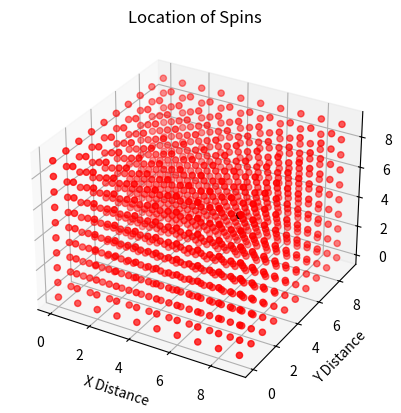

Recreate this plot in Python.
#Here is the code that plots carbons in their ideal position with spins replacing them given a ratio
import numpy as np
from random import randint
import matplotlib.pyplot as plt
from mpl_toolkits.mplot3d import Axes3D

def N_by_three_function(N, density, average_radius):
    #N is number of cells (of 8 carbons each)
    #density is number of spins/ carbon
    #funciton returns the rounded to nearest cubable number (8, 27, 64...)
    #ask what this values should be set at
    average_radius=1;

    #this funnction will take in N and will generate a Nx3 ideal matrix
    #representing the x, y, z location of the carbon

    #generating Nx3 array with x, y, z coord locations (starting at 0,0,0)
    coord_array=np.zeros((N**2,3))


#making the ideal matrix! (as in all spins are right on the cube corners)
#a spin on the top right corner should have x position = cube root of N
#y position = cube root of N
#z position = cube root of N
#likewise the other positions are calculated with that idea
    ii=0;
    for i in range(0,round(N**(1./3))): #x
        for j in range(0, round(N**(1./3))): #y
            for z in range(0,round(N**(1./3))): #z
                coord_array[ii, 0]=i*average_radius
                coord_array[ii, 1]=j*average_radius
                coord_array[ii, 2]=z*average_radius
                ii+=1;
                #print(ii)

    coord_array=coord_array[:ii, ::]
    return coord_array

def plot_three_d_carbons(N_by_three_array, matrix_of_spin_loc, random_spin_index):
    [m,n]=np.shape(N_by_three_array)
    ax = plt.axes(projection='3d')
    zdata = []
    xdata = []
    ydata = []

    zdata_ideal = []
    xdata_ideal = []
    ydata_ideal = []

    for i in range(0,m):

        zdata=zdata+[N_by_three_array[i,2]]
        ydata=ydata+[N_by_three_array[i,1]]
        xdata=xdata+[N_by_three_array[i,0]]

    #removing the spin carbons
    for i in range(0, len(random_spin_index)):
        zdata=zdata[: random_spin_index[i]]+zdata[random_spin_index[i]+1:]
        xdata=xdata[: random_spin_index[i]]+xdata[random_spin_index[i]+1:]
        ydata=ydata[: random_spin_index[i]]+ydata[random_spin_index[i]+1:]

    ax.scatter3D(xdata, ydata, zdata,c='r')
    #now graphing spins
    [m,n]=np.shape(matrix_of_spin_loc)
    for i in range(m):
        ax.scatter3D(matrix_of_spin_loc[i][0], matrix_of_spin_loc[i][1], matrix_of_spin_loc[i][2],c='black')
    ax.set_title("Location of Spins")
    ax.set_xlabel('X Distance')
    ax.set_ylabel('Y Distance')
    ax.set_zlabel('Z Distance')

def randomly_select_carbons_to_be_spins(density, Ncarbons, N_by_three_array):
    #This function will first calculate the number of spins based on Number of carbons and density

    number_of_spins=round(density*Ncarbons)
    [m,n]=np.shape(N_by_three_array)

    #now this function needs to randomly select number_of_spins carbons to be spins

    random_spin_index=[]
    for i in range(0,number_of_spins):
        random_spin_index=random_spin_index+[randint(0,m)]

    returnmatrix=np.zeros((number_of_spins,3))


    for i in range(0, number_of_spins):
        row=np.matrix(N_by_three_array[random_spin_index[i]])
        returnmatrix[i]=row

    return returnmatrix, random_spin_index

#This cell will  #function maxes at around 30,000 carbons
#1. create the N by 3 location array for ideal carbon distribution
#2. make a function that takes in density of spins and randomly distrubtes the spins
#3. Graph those carbons in 3D
#4. modify plot of carbons to include those spins

#1. create the N by 3 location array for ideal carbon distrubtion:
average_radius=1
Number_of_carbons=1000
density=1/1000
N_by_three_array=N_by_three_function(Number_of_carbons, density, average_radius)

#2. make a function that takes in the desnity of spins and randomly distrubtes the spins
matrix_of_spin_loc, random_spin_index=randomly_select_carbons_to_be_spins(density, Number_of_carbons, N_by_three_array)
print("The spins are located at these distances: [x, y, z]")
print(matrix_of_spin_loc)

#3. Graph those carbons in 3D
plot_of_carbons_and_spins=plot_three_d_carbons(N_by_three_array, matrix_of_spin_loc, random_spin_index)
